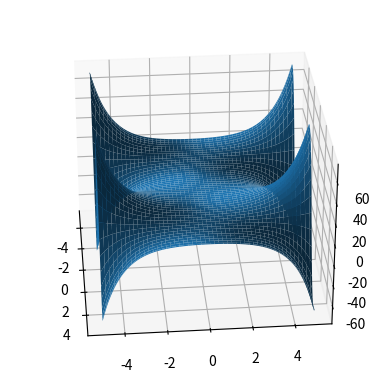

Recreate this plot in Python.
import numpy as np
import matplotlib.pyplot as plt

XRANGE = 5
YRANGE = 5

xs = np.linspace(-XRANGE, XRANGE, 100)
ys = np.linspace(-YRANGE, YRANGE, 100)

x, y = np.meshgrid(xs, ys)

z = x + 1j * y
#w = z ** 2
w = np.sin(z)

ax = plt.axes(projection='3d')

ax.plot_surface(x, y, w.real)

elevation = 30

for i, azimuth in enumerate(range(0, 360, 5)):

    ax.view_init(elev=elevation, azim=azimuth)

    dst_path = '%04d.png' % (i+1)
    plt.savefig(dst_path)

